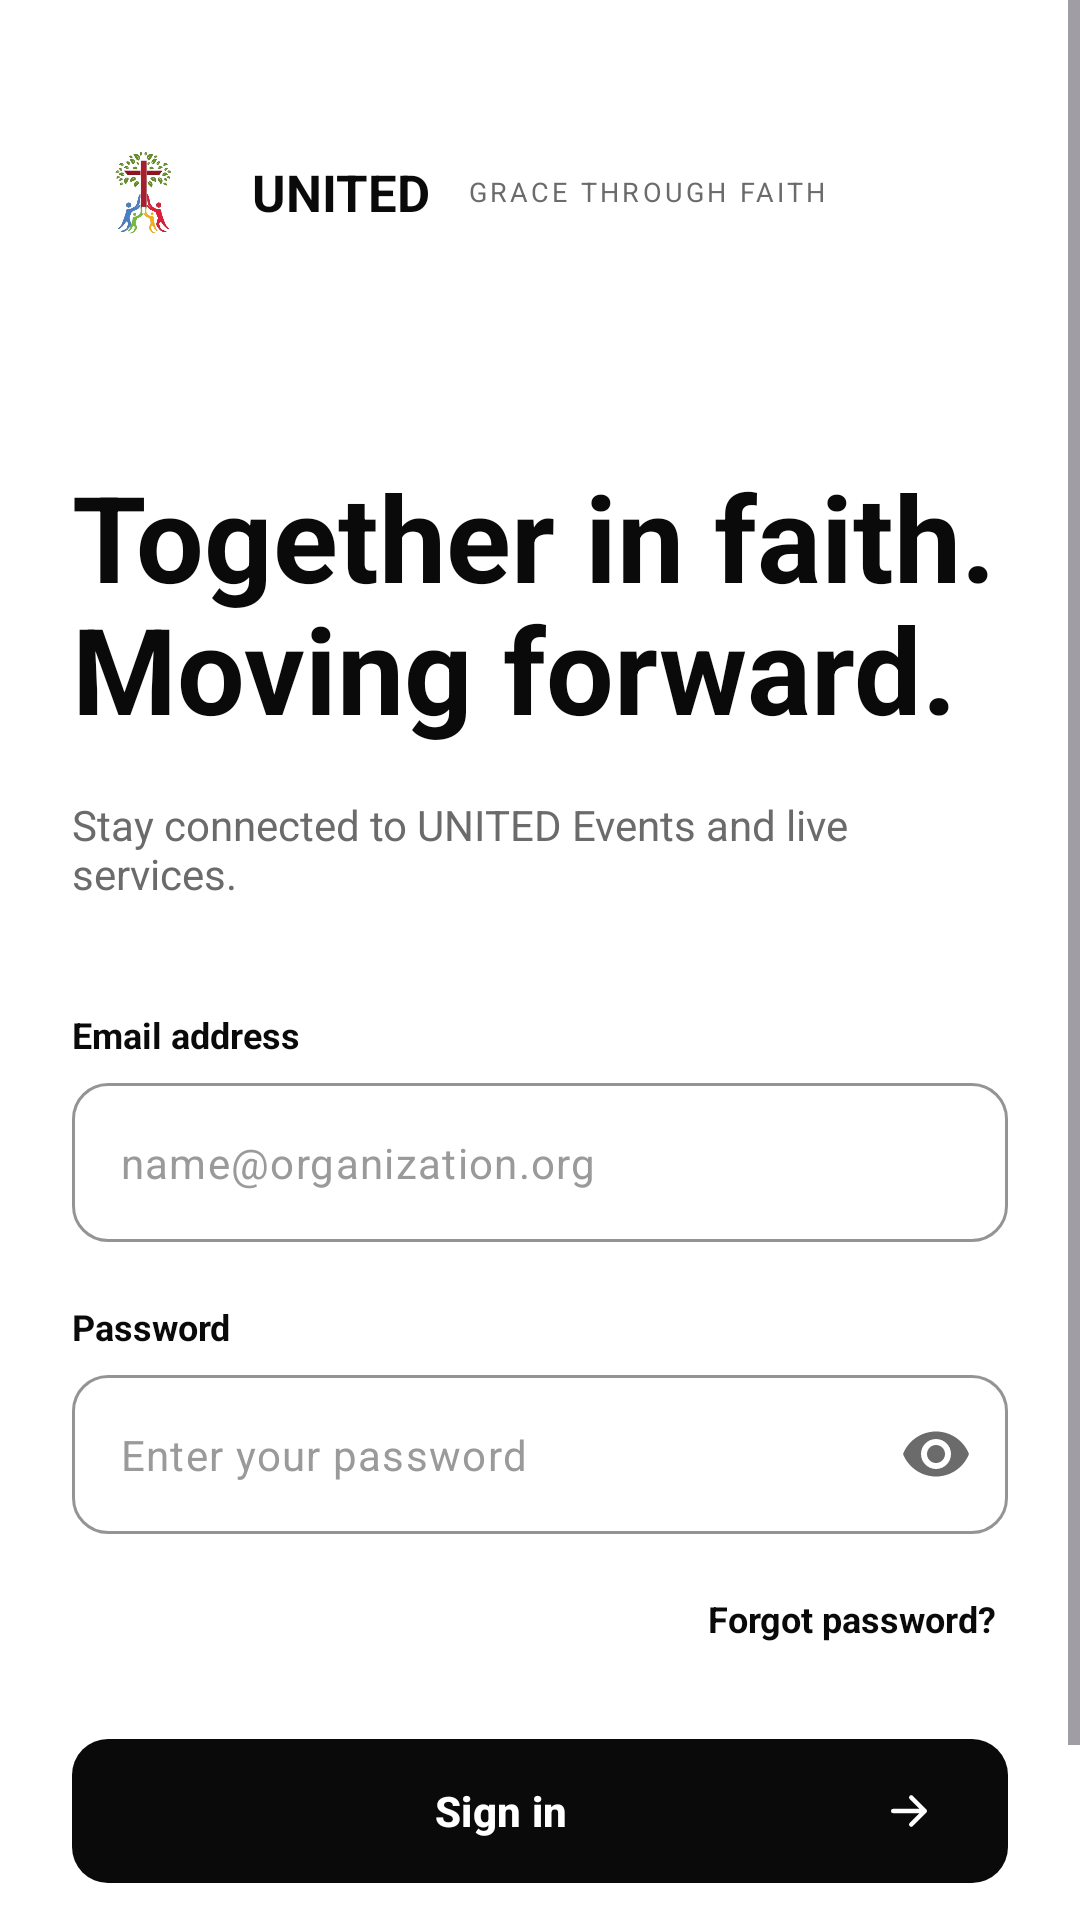

Layout XML and referenced resources for this Android screen:
<!-- AndroidManifest.xml: application theme Theme.UNITED -->
<!-- res/layout/activity_login.xml -->
<?xml version="1.0" encoding="utf-8"?>
<ScrollView xmlns:android="http://schemas.android.com/apk/res/android"
    xmlns:app="http://schemas.android.com/apk/res-auto"
    android:id="@+id/main"
    android:layout_width="match_parent"
    android:layout_height="match_parent"
    android:background="@color/white"
    android:fillViewport="true">

    <LinearLayout
        android:layout_width="match_parent"
        android:layout_height="wrap_content"
        android:minHeight="100dp"
        android:orientation="vertical"
        android:paddingHorizontal="24dp"
        android:paddingTop="32dp"
        android:paddingBottom="24dp">

        
        <LinearLayout
            android:layout_width="wrap_content"
            android:layout_height="wrap_content"
            android:gravity="center_vertical"
            android:orientation="horizontal">

            <ImageView
                android:src="@drawable/united_logo"
                android:layout_width="48dp"
                android:layout_height="64dp"
                android:contentDescription="UNITED logo"/>

            <TextView
                android:layout_width="wrap_content"
                android:layout_height="wrap_content"
                android:layout_marginStart="12dp"
                android:text="UNITED"
                android:textColor="@color/united_ink"
                android:textSize="17sp"
                android:textStyle="bold" />

            <TextView
                android:layout_width="wrap_content"
                android:layout_height="wrap_content"
                android:layout_marginStart="12dp"
                android:letterSpacing="0.12"
                android:text="@string/tagline"
                android:textColor="@color/united_gray"
                android:textSize="9sp" />
        </LinearLayout>

        
        <TextView
            android:layout_width="match_parent"
            android:layout_height="wrap_content"
            android:layout_marginTop="56dp"
            android:lineSpacingMultiplier="0.95"
            android:text="Together in faith. Moving forward."
            android:textColor="@color/united_ink"
            android:textSize="40sp"
            android:textStyle="bold" />

        <TextView
            android:layout_width="match_parent"
            android:layout_height="wrap_content"
            android:layout_marginTop="16dp"
            android:text="Stay connected to UNITED Events and live services."
            android:textColor="@color/united_gray"
            android:textSize="14sp" />

        
        <TextView
            android:layout_width="wrap_content"
            android:layout_height="wrap_content"
            android:layout_marginTop="36dp"
            android:text="Email address"
            android:textColor="@color/united_ink"
            android:textSize="12sp"
            android:textStyle="bold" />

        <com.google.android.material.textfield.TextInputLayout
            style="@style/Widget.Material3.TextInputLayout.OutlinedBox"
            android:layout_width="match_parent"
            android:layout_height="wrap_content"
            android:layout_marginTop="8dp"
            app:boxCornerRadiusBottomEnd="12dp"
            app:boxCornerRadiusBottomStart="12dp"
            app:boxCornerRadiusTopEnd="12dp"
            app:boxCornerRadiusTopStart="12dp"
            app:boxStrokeColor="@color/united_ink"
            app:hintEnabled="false">

            <com.google.android.material.textfield.TextInputEditText
                android:id="@+id/etEmail"
                android:layout_width="match_parent"
                android:layout_height="wrap_content"
                android:hint="name@organization.org"
                android:inputType="textEmailAddress"
                android:textColor="@color/united_ink"
                android:textColorHint="@color/united_gray_light"
                android:textSize="14sp" />
        </com.google.android.material.textfield.TextInputLayout>

        
        <TextView
            android:layout_width="wrap_content"
            android:layout_height="wrap_content"
            android:layout_marginTop="20dp"
            android:text="Password"
            android:textColor="@color/united_ink"
            android:textSize="12sp"
            android:textStyle="bold" />

        <com.google.android.material.textfield.TextInputLayout
            style="@style/Widget.Material3.TextInputLayout.OutlinedBox"
            android:layout_width="match_parent"
            android:layout_height="wrap_content"
            android:layout_marginTop="8dp"
            app:boxCornerRadiusBottomEnd="12dp"
            app:boxCornerRadiusBottomStart="12dp"
            app:boxCornerRadiusTopEnd="12dp"
            app:boxCornerRadiusTopStart="12dp"
            app:boxStrokeColor="@color/united_ink"
            app:endIconMode="password_toggle"
            app:endIconTint="@color/united_gray"
            app:hintEnabled="false">

            <com.google.android.material.textfield.TextInputEditText
                android:id="@+id/etPassword"
                android:layout_width="match_parent"
                android:layout_height="wrap_content"
                android:hint="Enter your password"
                android:inputType="textPassword"
                android:textColor="@color/united_ink"
                android:textColorHint="@color/united_gray_light"
                android:textSize="14sp" />
        </com.google.android.material.textfield.TextInputLayout>

        <TextView
            android:id="@+id/tvForgot"
            android:layout_width="wrap_content"
            android:layout_height="wrap_content"
            android:layout_gravity="end"
            android:layout_marginTop="16dp"
            android:padding="4dp"
            android:text="Forgot password?"
            android:textColor="@color/united_ink"
            android:textSize="12sp"
            android:textStyle="bold" />

        
        <com.google.android.material.button.MaterialButton
            android:id="@+id/btnSignIn"
            android:layout_width="match_parent"
            android:layout_height="56dp"
            android:layout_marginTop="24dp"
            android:text="Sign in"
            android:textAllCaps="false"
            android:textColor="@color/white"
            android:textSize="14sp"
            android:textStyle="bold"
            app:backgroundTint="@color/united_ink"
            app:cornerRadius="12dp"
            app:icon="@drawable/ic_arrow_right"
            app:iconGravity="end"
            app:iconTint="@color/white" />

        
        <View
            android:layout_width="match_parent"
            android:layout_height="0dp"
            android:layout_weight="1" />

        
        <LinearLayout
            android:layout_width="wrap_content"
            android:layout_height="wrap_content"
            android:layout_gravity="center_horizontal"
            android:layout_marginTop="32dp"
            android:orientation="horizontal">

            <TextView
                android:layout_width="wrap_content"
                android:layout_height="wrap_content"
                android:text="Don't have an account? "
                android:textColor="@color/united_gray"
                android:textSize="12sp" />

            <TextView
                android:id="@+id/tvCreateAccount"
                android:layout_width="wrap_content"
                android:layout_height="wrap_content"
                android:text="Create account"
                android:textColor="@color/united_ink"
                android:textSize="12sp"
                android:textStyle="bold" />
        </LinearLayout>

    </LinearLayout>
</ScrollView>
<!-- resources referenced by this layout -->
<resources>
  <color name="united_gray">#FF6B6B6B</color>
  <color name="united_gray_light">#FF9A9A9A</color>
  <color name="united_ink">#FF0A0A0A</color>
  <color name="white">#FFFFFFFF</color>
  <!-- drawable ic_arrow_right (drawable) -->
  <?xml version="1.0" encoding="utf-8"?>
  <vector xmlns:android="http://schemas.android.com/apk/res/android"
      android:width="24dp" android:height="24dp"
      android:viewportWidth="24" android:viewportHeight="24">
      <path android:pathData="M5,12h14 M13,6l6,6l-6,6"
          android:strokeColor="#FFFFFFFF" android:strokeWidth="2" android:strokeLineCap="round" android:strokeLineJoin="round" />
  </vector>
  <!-- drawable united_logo: png bitmap (drawable, 27627 bytes) -->
  <string name="tagline">GRACE THROUGH FAITH</string>
  <style name="Theme.UNITED" parent="Base.Theme.UNITED" />
  <style name="Base.Theme.UNITED" parent="Theme.Material3.Light.NoActionBar">
          <item name="colorPrimary">@color/united_ink</item>
          <item name="colorOnPrimary">@color/white</item>
          <item name="android:windowBackground">@color/white</item>
          <item name="android:colorBackground">@color/white</item>
      </style>
</resources>
